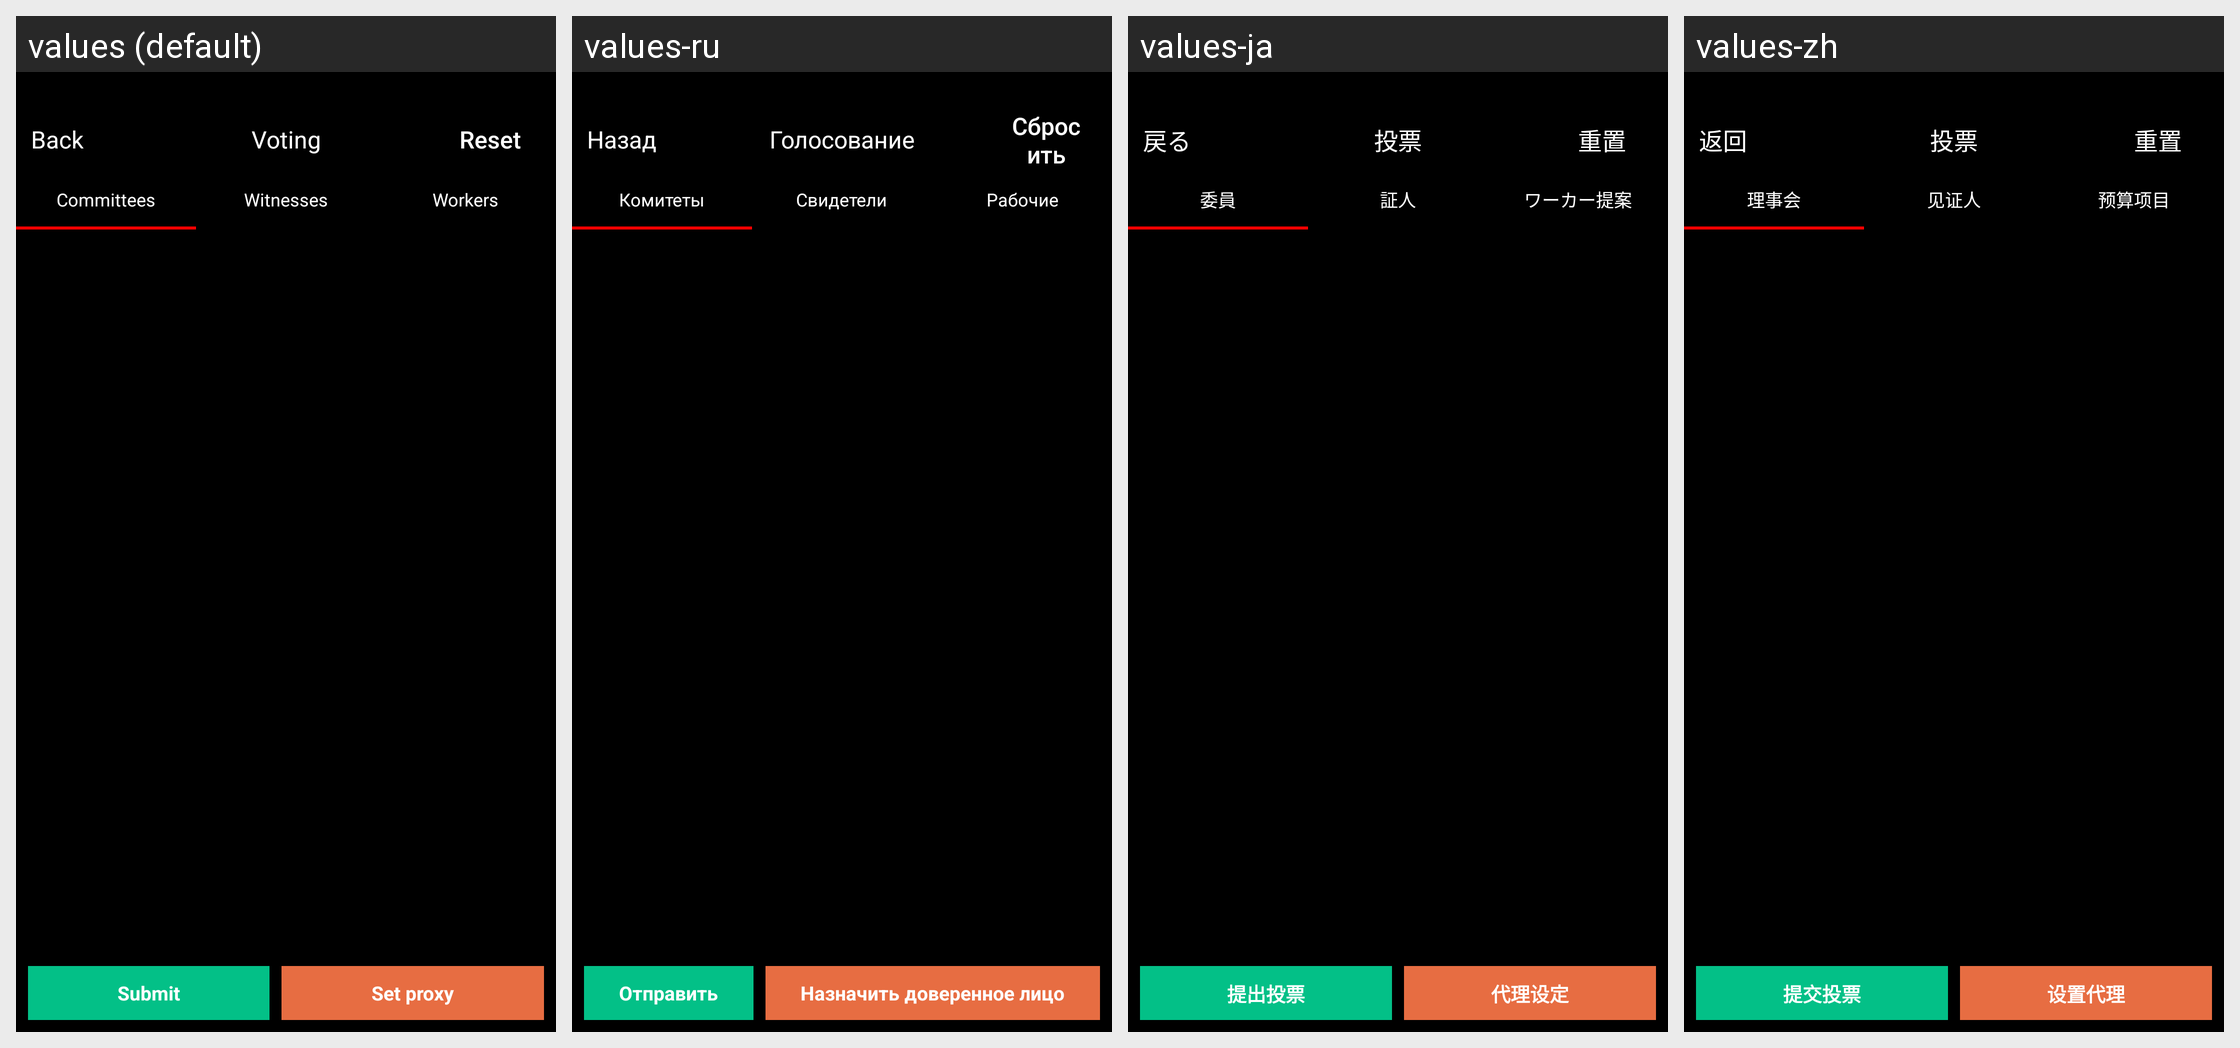

The same Android screen rendered under several of its app's locales, left to right. List the strings drawn on it with the default value and each locale's translation.
Android screen res/layout/activity_voting.xml rendered under 4 locales, left to right: values (default), values-ru, values-ja, values-zh. Device: Nexus 5 (rendered at 1080×1920; each locale shown at half size, 540×960, under a caption strip naming it); theme AppTheme.
Strings drawn on this screen, with the default value and each locale's value (text and hints the layout hard-codes, and strings that could not be matched under every locale, appear in the picture but are not listed):

kBtnBack
  values: Back
  values-ru: Назад
  values-ja: 戻る
  values-zh: 返回

kVcTitleVoting
  values: Voting
  values-ru: Голосование
  values-ja: 投票
  values-zh: 投票

kVcVoteBtnReset
  values: Reset
  values-ru: Сбросить
  values-ja: 重置
  values-zh: 重置

kLabelVotingCommittees
  values: Committees
  values-ru: Комитеты
  values-ja: 委員
  values-zh: 理事会

kLabelVotingWitnesses
  values: Witnesses
  values-ru: Свидетели
  values-ja: 証人
  values-zh: 见证人

kLabelVotingWorkers
  values: Workers
  values-ru: Рабочие
  values-ja: ワーカー提案
  values-zh: 预算项目

kVcVoteBtnSubmitProxy
  values: Submit
  values-ru: Отправить
  values-ja: 提出投票
  values-zh: 提交投票

kVcVoteBtnSetupProxy
  values: Set proxy
  values-ru: Назначить доверенное лицо
  values-ja: 代理设定
  values-zh: 设置代理
